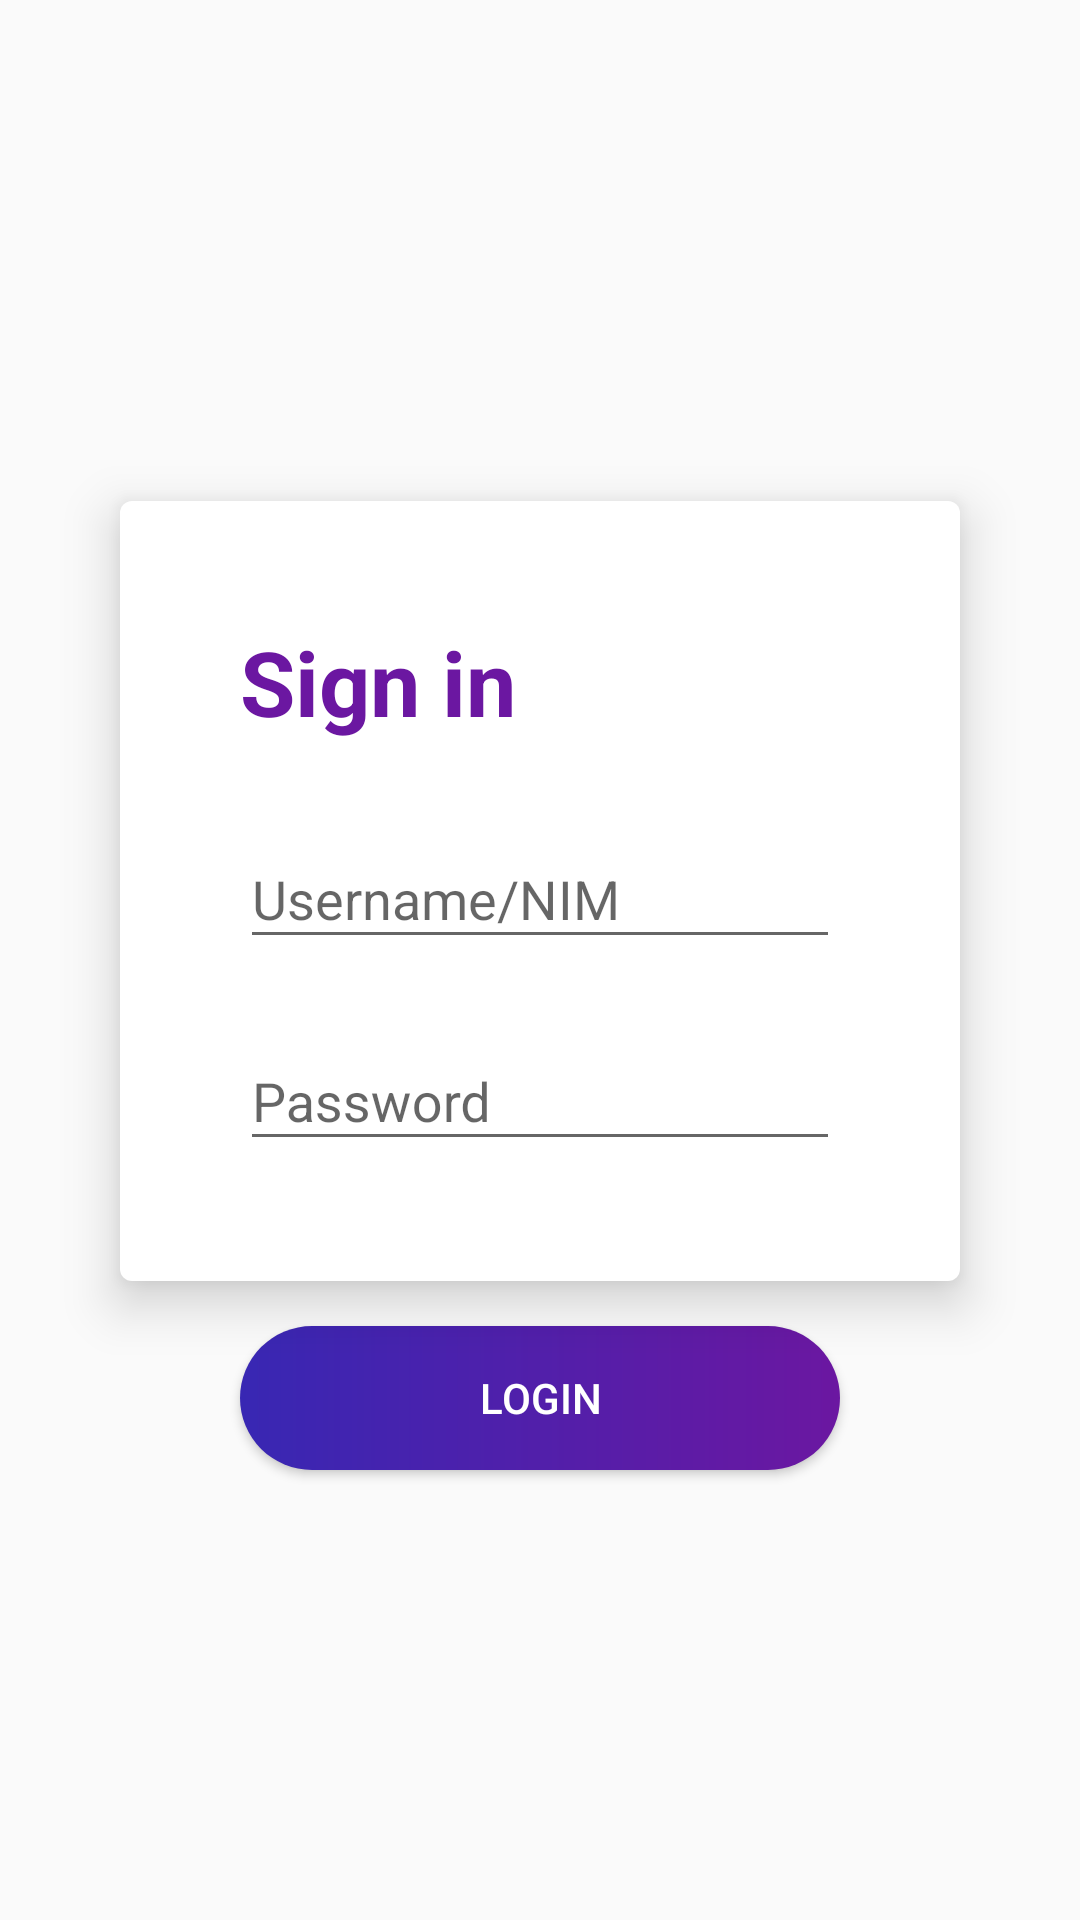

Android layout source for this screen:
<!-- AndroidManifest.xml: activity theme NoActionBar -->
<!-- res/layout/activity_login.xml -->
<?xml version="1.0" encoding="utf-8"?>
<RelativeLayout xmlns:android="http://schemas.android.com/apk/res/android"
                xmlns:app="http://schemas.android.com/apk/res-auto"
                xmlns:tools="http://schemas.android.com/tools"
                android:layout_width="match_parent"
                android:layout_height="match_parent"
                tools:context=".feature.LoginActivity">
    
    <ImageView
        android:id="@+id/img_apps"
            android:layout_width="265dp"
            android:layout_height="70dp"
            android:layout_alignParentTop="true"
            android:layout_centerHorizontal="true"
            android:layout_marginTop="@dimen/_100sdp" />

    <LinearLayout
        android:layout_width="match_parent"
        android:layout_height="wrap_content"
        android:layout_marginLeft="40dp"
        android:layout_marginRight="40dp"
        android:padding="40dp"
        android:elevation="10dp"
        android:background="@drawable/bg_biobulat"
        android:layout_marginBottom="@dimen/activity_vertical_margin"
        android:layout_above="@id/bt_login"
        android:orientation="vertical">

        <TextView
            android:layout_width="wrap_content"
            android:layout_height="wrap_content"
            android:textSize="30sp"
            android:layout_marginBottom="20dp"
            android:textStyle="bold"
            android:textColor="@color/colorPurpleG1"
            android:text="Sign in"/>

        <android.support.design.widget.TextInputLayout
            android:layout_width="match_parent"
            android:layout_height="wrap_content"
            android:layout_marginBottom="15dp">
            <android.support.design.widget.TextInputEditText
                android:id="@+id/et_user"
                android:layout_width="match_parent"
                android:layout_height="wrap_content"
                android:inputType="text|textAutoComplete"
                android:hint="Username/NIM"/>
        </android.support.design.widget.TextInputLayout>
        <android.support.design.widget.TextInputLayout
            android:layout_width="match_parent"
            android:layout_height="wrap_content">
            <android.support.design.widget.TextInputEditText
                android:id="@+id/et_pass"
                android:layout_width="match_parent"
                android:layout_height="wrap_content"
                android:inputType="textPassword|textAutoComplete"
                android:hint="Password"/>
        </android.support.design.widget.TextInputLayout>

    </LinearLayout>

    <Button
        android:id="@+id/bt_login"
        android:layout_width="200dp"
        android:layout_height="wrap_content"
        android:layout_alignParentBottom="true"
        android:layout_centerHorizontal="true"
        android:background="@drawable/bg_bulat"
        android:layout_marginBottom="150dp"
        android:layout_marginTop="15dp"
        android:clickable="true"
        android:gravity="center"
        android:text="LOGIN"
        android:elevation="10dp"
        android:textColor="@android:color/white" />

    
    

</RelativeLayout>
<!-- resources referenced by this layout -->
<resources>
  <color name="colorPrimary">#92B6F9</color>
  <color name="colorPurpleG1">#6B17A1</color>
  <color name="white">#ffffff</color>
  <!-- drawable bg_biobulat (drawable) -->
  <?xml version="1.0" encoding="utf-8"?>
  <shape xmlns:android="http://schemas.android.com/apk/res/android" android:shape="rectangle" android:visible="true">
      <solid android:color="#ffffff"/>
      <corners android:radius="4dp" />
  </shape>
  <!-- drawable bg_bulat (drawable) -->
  <?xml version="1.0" encoding="utf-8"?>
  <shape xmlns:android="http://schemas.android.com/apk/res/android" android:shape="rectangle" android:visible="true">
      <corners android:radius="50dp" />
      <gradient
          android:startColor="@color/colorPurpleG1"
          android:endColor="@color/colorBlueG2"
          android:angle="180" />
  </shape>
  <style name="NoActionBar" parent="Theme.AppCompat.Light.DarkActionBar">
          
          <item name="windowActionBar">false</item>
          <item name="windowNoTitle">true</item>
          <item name="colorPrimary">@color/colorPrimary</item>
          <item name="colorPrimaryDark">@color/colorPrimaryDark</item>
          <item name="colorAccent">@color/colorAccent</item>
      
      </style>
  <color name="colorBlueG2">#3827B3</color>
  <color name="colorPrimaryDark">#6f9bec</color>
  <color name="colorAccent">#64F6FF</color>
</resources>
